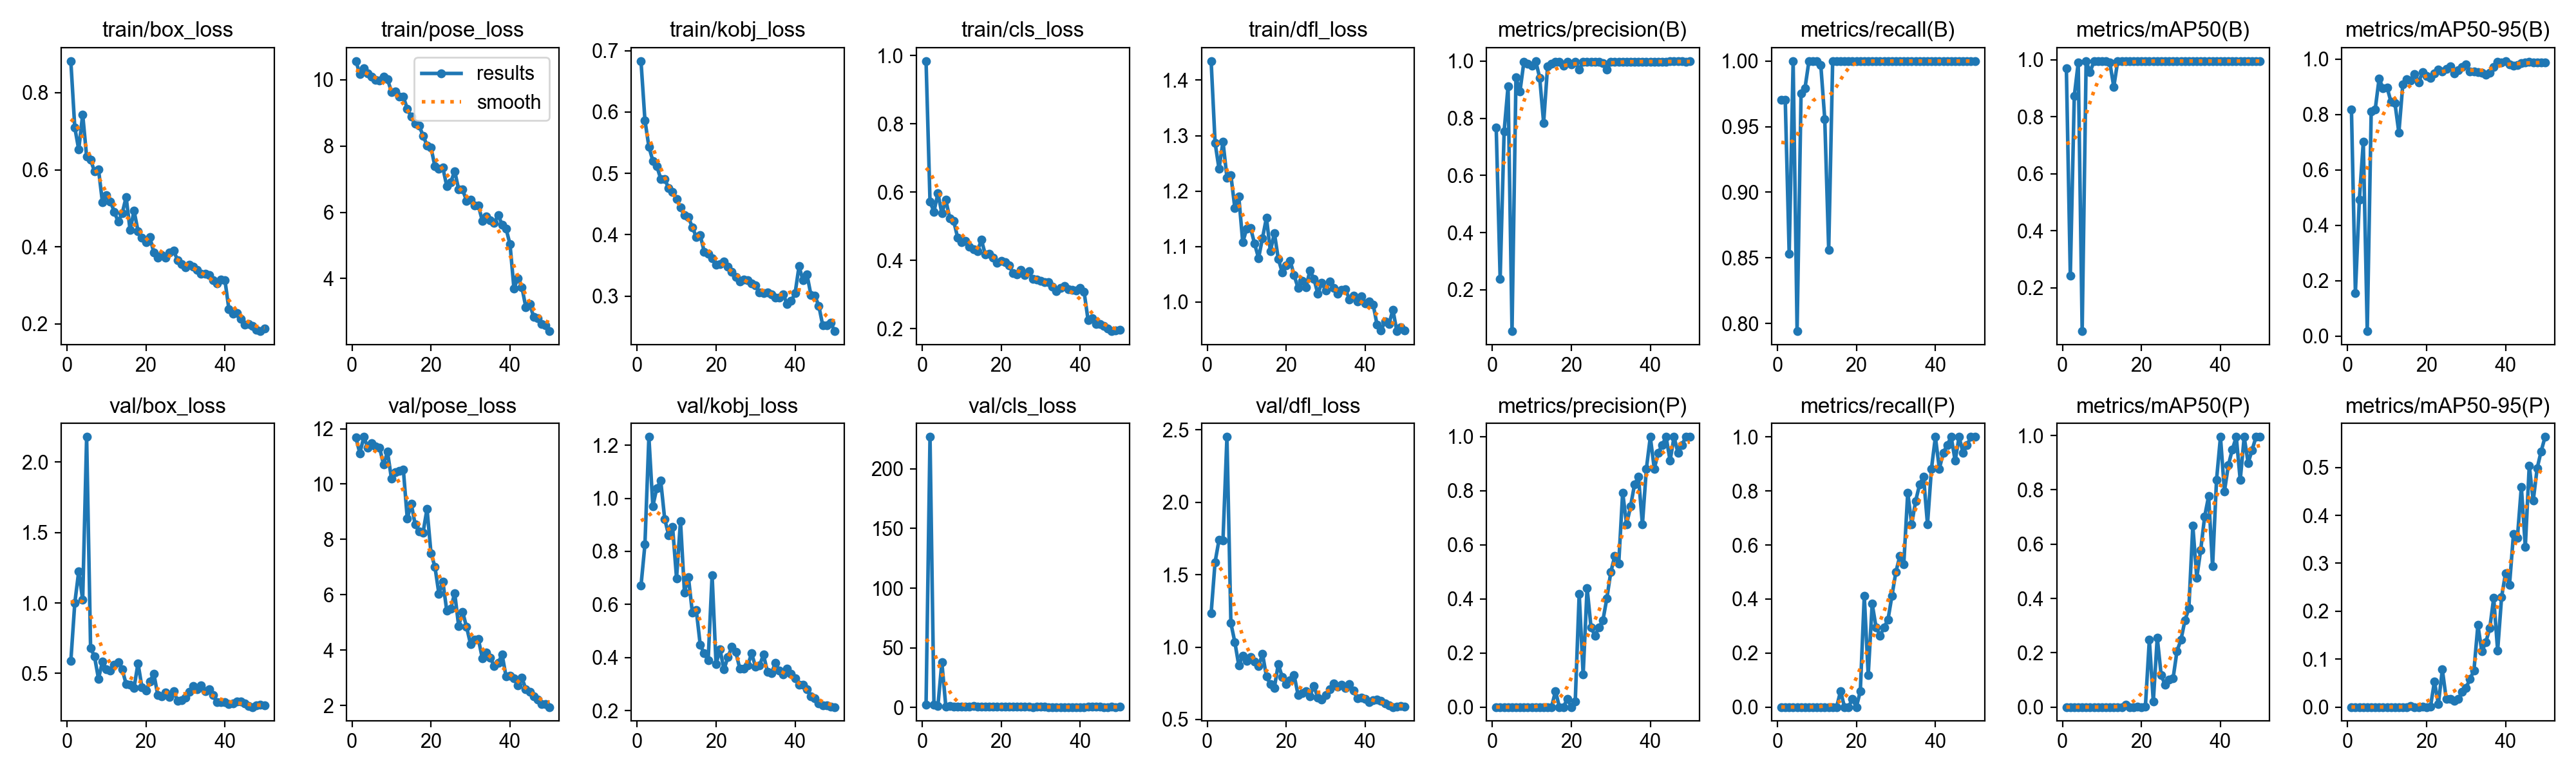

The table this chart was drawn from, first rows:
epoch, time, train/box_loss, train/pose_loss, train/kobj_loss, train/cls_loss, train/dfl_loss, metrics/precision(B), metrics/recall(B), metrics/mAP50(B), metrics/mAP50-95(B), metrics/precision(P), metrics/recall(P), metrics/mAP50(P), metrics/mAP50-95(P), val/box_loss, val/pose_loss, val/kobj_loss, val/cls_loss, val/dfl_loss, lr/pg0, lr/pg1, lr/pg2
1, 46.45, 0.8821, 10.56, 0.6829, 0.9841, 1.434, 0.7665, 0.9706, 0.9697, 0.8184, 0, 0, 0, 0, 0.5867, 11.68, 0.6702, 2.256, 1.233, 0.00062, 0.00062, 0.00062
2, 82.96, 0.7101, 10.17, 0.5866, 0.5722, 1.287, 0.2386, 0.9706, 0.2431, 0.156, 0, 0, 0, 0, 0.9986, 11.11, 0.8258, 226.8, 1.587, 0.001235, 0.001235, 0.001235
3, 127.9, 0.6523, 10.35, 0.5433, 0.5427, 1.24, 0.7538, 0.8529, 0.8716, 0.4918, 0, 0, 0, 0, 1.225, 11.7, 1.231, 2.34, 1.74, 0.001825, 0.001825, 0.001825
4, 183.7, 0.7437, 10.19, 0.5206, 0.5971, 1.289, 0.9121, 1, 0.989, 0.7005, 0, 0, 0, 0, 1.023, 11.32, 0.9709, 1.256, 1.737, 0.001881, 0.001881, 0.001881
5, 242, 0.6344, 10.09, 0.5118, 0.5375, 1.224, 0.05521, 0.7941, 0.04853, 0.01783, 0, 0, 0, 0, 2.178, 11.47, 1.039, 37.71, 2.451, 0.001842, 0.001842, 0.001842
6, 293, 0.6263, 10, 0.4912, 0.5775, 1.228, 0.9431, 0.9751, 0.9939, 0.8103, 0, 0, 0, 0, 0.6814, 11.36, 1.066, 0.7255, 1.165, 0.001802, 0.001802, 0.001802
7, 344, 0.5957, 9.966, 0.4911, 0.5228, 1.169, 0.8928, 0.9795, 0.9566, 0.8166, 0, 0, 0, 0, 0.6184, 11.31, 0.9221, 0.8631, 1.034, 0.001762, 0.001762, 0.001762
8, 394.2, 0.6016, 10.08, 0.4756, 0.5152, 1.19, 0.9965, 1, 0.995, 0.929, 0, 0, 0, 0, 0.4623, 10.71, 0.8617, 0.3958, 0.873, 0.001723, 0.001723, 0.001723
9, 444.8, 0.5159, 10.01, 0.4701, 0.4663, 1.108, 0.9903, 1, 0.995, 0.8944, 0, 0, 0, 0, 0.583, 11.17, 0.8915, 0.5455, 0.9402, 0.001683, 0.001683, 0.001683
10, 494.4, 0.5336, 9.633, 0.4585, 0.4541, 1.132, 0.9846, 1, 0.995, 0.8977, 0, 0, 0, 0, 0.5311, 10.19, 0.6992, 0.5544, 0.906, 0.001644, 0.001644, 0.001644
11, 547.6, 0.5183, 9.646, 0.4441, 0.4567, 1.133, 1, 0.9968, 0.995, 0.8458, 0, 0, 0, 0, 0.5206, 10.43, 0.9147, 0.5455, 0.9321, 0.001604, 0.001604, 0.001604
12, 603.9, 0.4911, 9.493, 0.4321, 0.44, 1.105, 0.942, 0.9559, 0.9895, 0.8415, 0, 0, 0, 0, 0.5597, 10.47, 0.6455, 0.5381, 0.9, 0.001564, 0.001564, 0.001564
13, 662.6, 0.4651, 9.489, 0.4287, 0.4333, 1.079, 0.7844, 0.856, 0.9046, 0.7342, 0, 0, 0, 0, 0.5773, 10.53, 0.7036, 1.102, 0.8682, 0.001525, 0.001525, 0.001525
14, 714.8, 0.4875, 9.121, 0.4122, 0.4266, 1.115, 0.9816, 1, 0.995, 0.9083, 0, 0, 0, 0, 0.5284, 8.754, 0.5694, 0.5055, 0.9541, 0.001485, 0.001485, 0.001485
15, 766.9, 0.5292, 8.881, 0.3966, 0.4605, 1.152, 0.9914, 1, 0.995, 0.9275, 0, 0, 0, 0, 0.4243, 9.291, 0.578, 0.4771, 0.7959, 0.001446, 0.001446, 0.001446
16, 828.4, 0.4433, 8.669, 0.3991, 0.4173, 1.091, 0.9966, 1, 0.995, 0.923, 0.05879, 0.05882, 0.00846, 0.00169, 0.4179, 8.535, 0.4473, 0.3994, 0.7426, 0.001406, 0.001406, 0.001406
17, 886.9, 0.4938, 8.614, 0.3725, 0.4187, 1.124, 0.9972, 1, 0.995, 0.9463, 0, 0, 0, 0, 0.3968, 8.287, 0.4157, 0.3934, 0.7188, 0.001366, 0.001366, 0.001366
18, 957.9, 0.4412, 8.312, 0.3687, 0.4073, 1.077, 0.9833, 1, 0.995, 0.9155, 0, 0, 0, 0, 0.5721, 8.251, 0.3896, 0.6866, 0.8833, 0.001327, 0.001327, 0.001327
19, 1013, 0.424, 8.021, 0.3618, 0.3927, 1.053, 0.9978, 1, 0.995, 0.9531, 0.02939, 0.02941, 0.00121, 0.00014, 0.4014, 9.105, 0.7106, 0.3247, 0.7916, 0.001287, 0.001287, 0.001287
20, 1068, 0.4129, 7.951, 0.3513, 0.399, 1.066, 0.9882, 1, 0.995, 0.9396, 0, 0, 0, 0, 0.3783, 7.499, 0.3752, 0.3281, 0.7437, 0.001248, 0.001248, 0.001248
21, 1124, 0.4258, 7.386, 0.3526, 0.3942, 1.074, 0.9964, 1, 0.995, 0.9307, 0.01942, 0.05882, 0.00137, 0.00027, 0.4401, 7.01, 0.4308, 0.3676, 0.7722, 0.001208, 0.001208, 0.001208
22, 1184, 0.3854, 7.32, 0.3569, 0.3856, 1.048, 0.9692, 1, 0.9944, 0.9478, 0.4194, 0.4118, 0.248, 0.05332, 0.4993, 6.038, 0.3547, 0.4125, 0.8055, 0.001168, 0.001168, 0.001168
23, 1245, 0.3718, 7.346, 0.3479, 0.3619, 1.025, 0.9984, 1, 0.995, 0.9613, 0.1201, 0.1177, 0.02032, 0.00616, 0.3457, 6.476, 0.4018, 0.3287, 0.6707, 0.001129, 0.001129, 0.001129
24, 1301, 0.3785, 6.787, 0.3399, 0.3596, 1.038, 0.998, 1, 0.995, 0.9556, 0.4405, 0.3824, 0.2559, 0.07835, 0.3382, 5.418, 0.44, 0.4046, 0.6835, 0.001089, 0.001089, 0.001089
25, 1358, 0.3727, 6.904, 0.3309, 0.3717, 1.026, 0.9977, 1, 0.995, 0.9631, 0.2934, 0.2941, 0.1166, 0.01639, 0.3659, 5.503, 0.4211, 0.3305, 0.6969, 0.00105, 0.00105, 0.00105
26, 1414, 0.3863, 7.243, 0.3238, 0.3579, 1.057, 0.9983, 1, 0.995, 0.9735, 0.2645, 0.2647, 0.08195, 0.01642, 0.3319, 6.061, 0.3586, 0.3334, 0.6614, 0.00101, 0.00101, 0.00101
27, 1475, 0.3907, 6.694, 0.3274, 0.3675, 1.042, 0.9975, 1, 0.995, 0.9467, 0.2936, 0.2941, 0.1017, 0.01311, 0.3747, 4.872, 0.3577, 0.3211, 0.7331, 0.0009704, 0.0009704, 0.0009704
28, 1536, 0.366, 6.682, 0.3259, 0.3457, 1.015, 0.992, 1, 0.995, 0.9588, 0.3204, 0.3235, 0.1051, 0.0167, 0.307, 5.382, 0.3699, 0.3037, 0.6491, 0.0009308, 0.0009308, 0.0009308
29, 1598, 0.3558, 6.349, 0.3207, 0.3434, 1.034, 0.9699, 1, 0.995, 0.9708, 0.4021, 0.4118, 0.2065, 0.03129, 0.3107, 4.84, 0.4157, 0.3374, 0.6357, 0.0008912, 0.0008912, 0.0008912
30, 1658, 0.3465, 6.389, 0.3173, 0.341, 1.021, 0.9982, 1, 0.995, 0.9802, 0.4991, 0.5, 0.2475, 0.04029, 0.3279, 4.222, 0.3652, 0.3384, 0.6667, 0.0008516, 0.0008516, 0.0008516
31, 1715, 0.3542, 6.207, 0.3056, 0.3359, 1.036, 0.9983, 1, 0.995, 0.9551, 0.5578, 0.5588, 0.3188, 0.05832, 0.3701, 4.365, 0.3697, 0.3071, 0.7074, 0.000812, 0.000812, 0.000812
32, 1770, 0.3487, 6.201, 0.3051, 0.3366, 1.025, 0.9984, 1, 0.995, 0.9549, 0.5293, 0.5294, 0.3635, 0.07626, 0.4112, 4.396, 0.4113, 0.2945, 0.7507, 0.0007724, 0.0007724, 0.0007724
33, 1831, 0.341, 5.737, 0.306, 0.3227, 1.015, 0.9984, 1, 0.995, 0.9534, 0.7929, 0.7941, 0.6681, 0.1711, 0.3888, 3.693, 0.3467, 0.282, 0.7268, 0.0007328, 0.0007328, 0.0007328
34, 1894, 0.3305, 5.875, 0.3033, 0.3096, 1.021, 0.9983, 1, 0.995, 0.9502, 0.6753, 0.6765, 0.4763, 0.116, 0.4151, 3.906, 0.3401, 0.2941, 0.7397, 0.0006932, 0.0006932, 0.0006932
35, 1954, 0.3303, 5.758, 0.2973, 0.3198, 1.023, 0.9982, 1, 0.995, 0.9427, 0.7424, 0.763, 0.5791, 0.1352, 0.3743, 3.717, 0.3801, 0.2827, 0.7175, 0.0006536, 0.0006536, 0.0006536
36, 2014, 0.3268, 5.683, 0.2972, 0.3258, 1.005, 0.9984, 1, 0.995, 0.95, 0.8222, 0.8235, 0.7023, 0.1643, 0.3864, 3.431, 0.3501, 0.2566, 0.7444, 0.000614, 0.000614, 0.000614
37, 2077, 0.3128, 5.911, 0.3031, 0.3156, 1.011, 0.9982, 1, 0.995, 0.9702, 0.8514, 0.8529, 0.7767, 0.2278, 0.3442, 3.541, 0.3366, 0.2798, 0.6986, 0.0005744, 0.0005744, 0.0005744
38, 2135, 0.3048, 5.631, 0.2868, 0.3138, 1.001, 0.9982, 1, 0.995, 0.9893, 0.6752, 0.6765, 0.5176, 0.1178, 0.294, 3.836, 0.3572, 0.2893, 0.6471, 0.0005348, 0.0005348, 0.0005348
39, 2198, 0.3151, 5.503, 0.2922, 0.3111, 1.01, 0.9983, 1, 0.995, 0.9876, 0.8809, 0.8823, 0.8366, 0.2298, 0.2978, 3.042, 0.3383, 0.2863, 0.6515, 0.0004952, 0.0004952, 0.0004952
40, 2257, 0.3139, 5.036, 0.3046, 0.32, 0.9969, 0.9983, 1, 0.995, 0.9924, 0.9983, 1, 0.995, 0.2795, 0.2972, 3.061, 0.3226, 0.2825, 0.6399, 0.0004556, 0.0004556, 0.0004556
41, 2319, 0.2386, 3.698, 0.3488, 0.3076, 1.001, 0.9984, 1, 0.995, 0.9801, 0.881, 0.8823, 0.795, 0.2547, 0.2809, 2.972, 0.2978, 0.2968, 0.6193, 0.000416, 0.000416, 0.000416
42, 2387, 0.2273, 4.01, 0.3258, 0.2254, 0.9954, 0.9984, 1, 0.995, 0.9747, 0.9397, 0.9412, 0.8909, 0.3605, 0.287, 2.717, 0.2973, 0.3177, 0.6353, 0.0003764, 0.0003764, 0.0003764
43, 2447, 0.2281, 3.744, 0.3356, 0.2316, 0.9585, 0.9984, 1, 0.995, 0.9788, 0.969, 0.9706, 0.9488, 0.3537, 0.2988, 3.001, 0.2801, 0.3245, 0.6356, 0.0003368, 0.0003368, 0.0003368
44, 2507, 0.2136, 3.137, 0.3023, 0.2142, 0.9489, 0.9984, 1, 0.995, 0.9851, 0.9984, 1, 0.995, 0.4595, 0.3018, 2.588, 0.2532, 0.3224, 0.6269, 0.0002972, 0.0002972, 0.0002972
45, 2571, 0.1984, 3.233, 0.3005, 0.2141, 0.9651, 0.9985, 1, 0.995, 0.9874, 0.9103, 0.9118, 0.8365, 0.3343, 0.2848, 2.483, 0.2454, 0.3337, 0.6087, 0.0002576, 0.0002576, 0.0002576
46, 2630, 0.2004, 2.834, 0.2845, 0.2072, 0.96, 0.9985, 1, 0.995, 0.9904, 0.9985, 1, 0.995, 0.5039, 0.2708, 2.338, 0.2283, 0.303, 0.5991, 0.000218, 0.000218, 0.000218
47, 2689, 0.1951, 2.813, 0.2524, 0.1997, 0.9859, 0.9985, 1, 0.995, 0.9866, 0.9397, 0.9412, 0.8988, 0.4308, 0.2613, 2.203, 0.2189, 0.2987, 0.586, 0.0001784, 0.0001784, 0.0001784
48, 2749, 0.1845, 2.619, 0.2528, 0.1927, 0.9473, 0.9985, 1, 0.995, 0.9863, 0.9691, 0.9706, 0.9471, 0.4983, 0.2716, 2.046, 0.2188, 0.3099, 0.5905, 0.0001388, 0.0001388, 0.0001388
49, 2814, 0.1814, 2.58, 0.2569, 0.1942, 0.9543, 0.9985, 1, 0.995, 0.9868, 0.9985, 1, 0.995, 0.5337, 0.2776, 2.038, 0.2156, 0.3049, 0.595, 9.92e-05, 9.92e-05, 9.92e-05
50, 2875, 0.1882, 2.413, 0.2431, 0.1959, 0.949, 0.9985, 1, 0.995, 0.9869, 0.9985, 1, 0.995, 0.5637, 0.2721, 1.941, 0.2136, 0.3097, 0.5874, 5.96e-05, 5.96e-05, 5.96e-05
